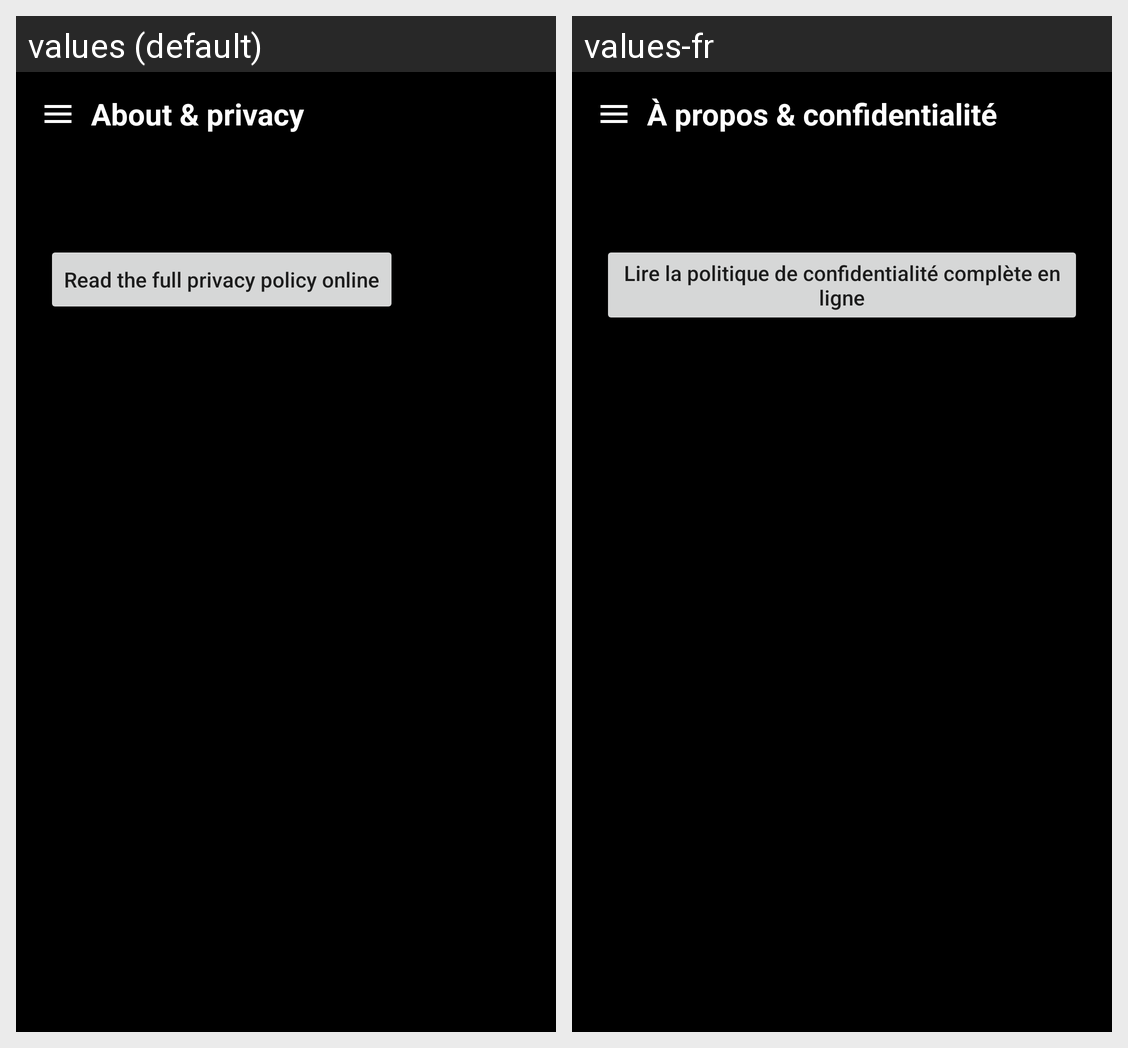

Translations of the strings shown on this Android screen, per locale in the grid:
Android screen res/layout/activity_info.xml rendered under 2 locales, left to right: values (default), values-fr. Device: Nexus 5 (rendered at 1080×1920; each locale shown at half size, 540×960, under a caption strip naming it); theme Theme.Depressometer.
Strings drawn on this screen, with the default value and each locale's value (text and hints the layout hard-codes, and strings that could not be matched under every locale, appear in the picture but are not listed):

info_title
  values: About & privacy
  values-fr: À propos & confidentialité

privacy_policy_link
  values: Read the full privacy policy online
  values-fr: Lire la politique de confidentialité complète en ligne
